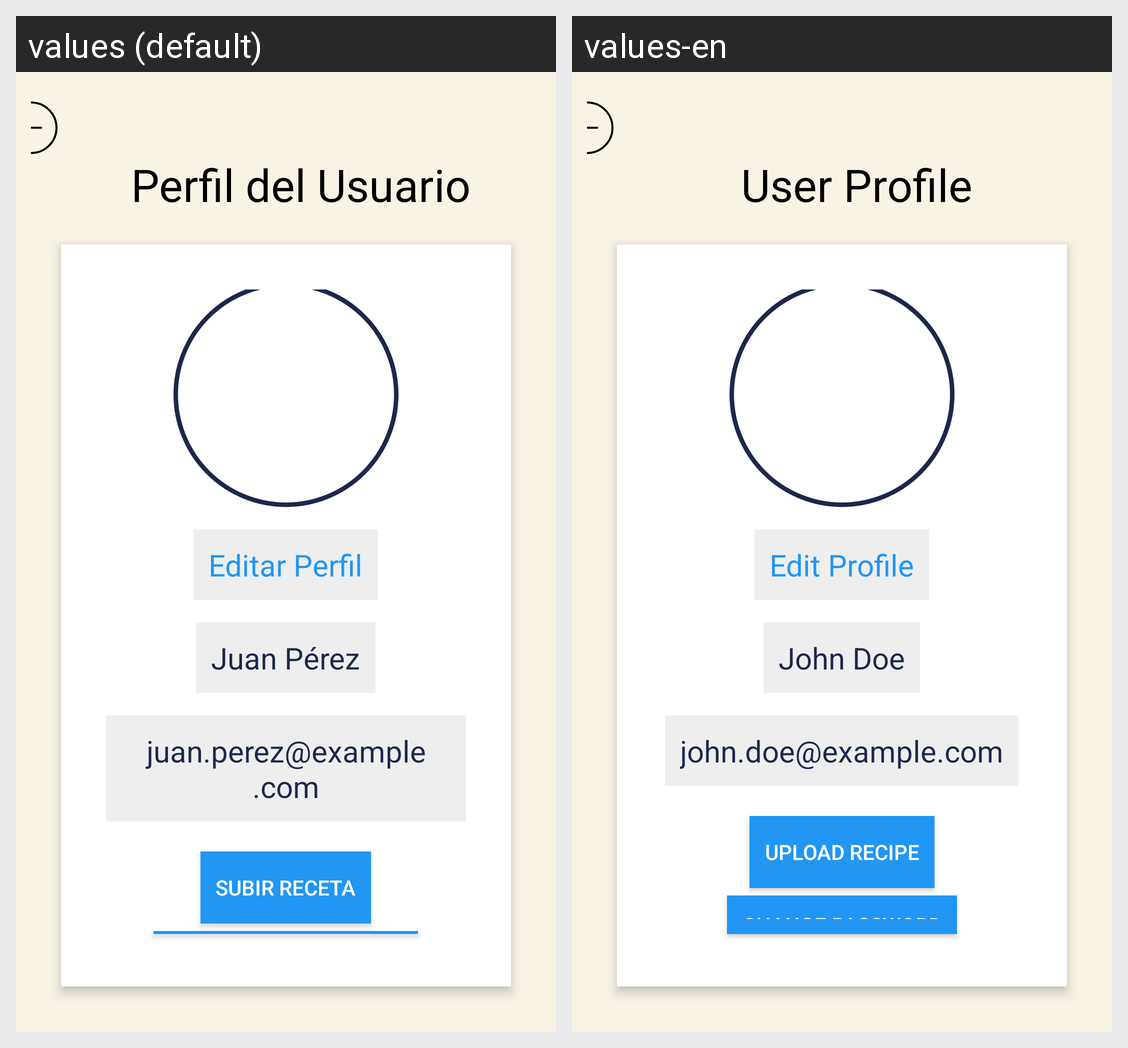

Locale-by-locale string values for the Android screen shown in this grid:
Android screen res/layout/activity_perfil.xml rendered under 2 locales, left to right: values (default), values-en. Device: Nexus 5 (rendered at 1080×1920; each locale shown at half size, 540×960, under a caption strip naming it); theme Theme.LetsCook.
Strings drawn on this screen, with the default value and each locale's value (text and hints the layout hard-codes, and strings that could not be matched under every locale, appear in the picture but are not listed):

perfil_usuario
  values: Perfil del Usuario
  values-en: User Profile

editar_perfil
  values: Editar Perfil
  values-en: Edit Profile

nombre_usuario
  values: Juan Pérez
  values-en: John Doe

email_usuario
  values: juan.perez@example.com
  values-en: john.doe@example.com

subir_receta
  values: Subir Receta
  values-en: Upload Recipe
